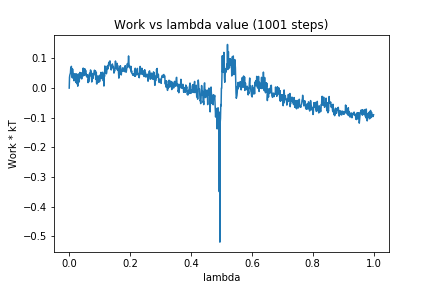

Data behind this chart, as committed beside it:
0, 0.0
1, 0.03658
2, 0.04374
3, 0.04798
4, 0.05078
5, 0.06703
6, 0.05237
7, 0.07345
8, 0.05399
9, 0.06458
10, 0.03482
11, 0.06439
12, 0.05064
13, 0.04945
14, 0.03266
15, 0.04748
16, 0.02456
17, 0.04699
18, 0.04763
19, 0.04783
20, 0.04193
21, 0.0388
22, 0.01888
23, 0.04812
24, 0.03696
25, 0.04113
26, 0.01375
27, 0.04213
28, 0.006493
29, 0.04726
30, 0.02711
31, 0.02543
32, 0.04709
33, 0.02072
34, 0.04584
35, 0.0529
36, 0.04646
37, 0.0404
38, 0.05066
39, 0.0336
40, 0.05108
41, 0.03093
42, 0.04432
43, 0.04411
44, 0.04941
45, 0.05087
46, 0.06748
47, 0.0414
48, 0.04633
49, 0.04379
50, 0.05948
51, 0.06544
52, 0.05888
53, 0.04862
54, 0.0597
55, 0.04394
56, 0.04786
57, 0.0391
58, 0.04415
59, 0.03678
60, 0.0384
... 940 more rows
